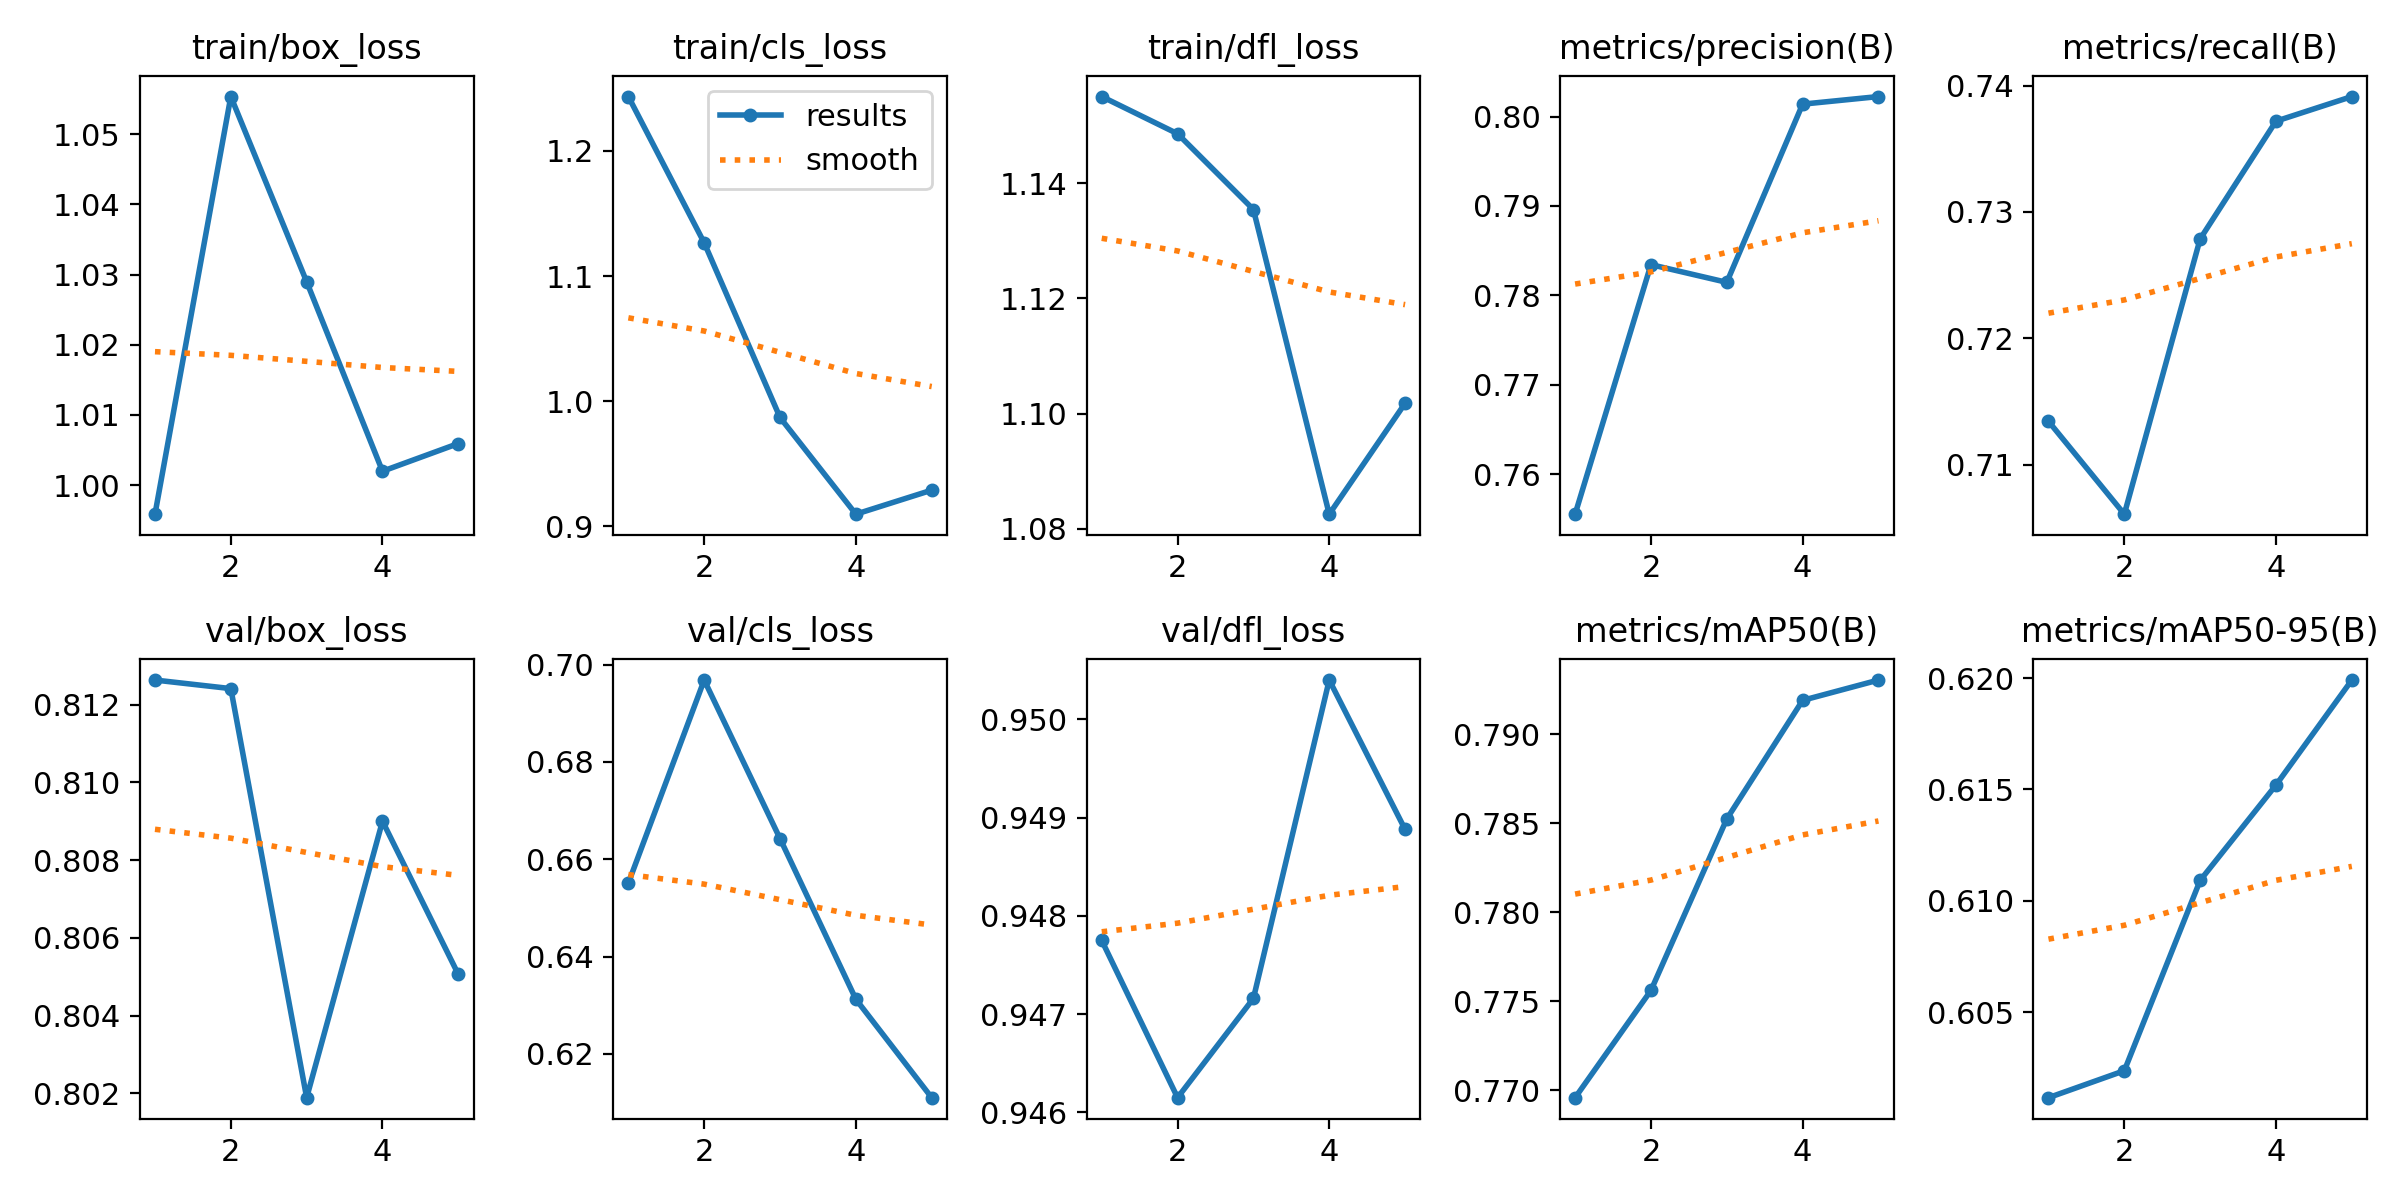

The table this chart was drawn from, first rows:
epoch, time, train/box_loss, train/cls_loss, train/dfl_loss, metrics/precision(B), metrics/recall(B), metrics/mAP50(B), metrics/mAP50-95(B), val/box_loss, val/cls_loss, val/dfl_loss, lr/pg0, lr/pg1, lr/pg2
1, 3.604, 0.9959, 1.243, 1.155, 0.7555, 0.7134, 0.7696, 0.6012, 0.8126, 0.6551, 0.9477, 2.142e-05, 2.142e-05, 2.142e-05
2, 6.918, 1.055, 1.127, 1.149, 0.7834, 0.7061, 0.7756, 0.6024, 0.8124, 0.6968, 0.9462, 3.53121e-05, 3.53121e-05, 3.53121e-05
3, 10.21, 1.029, 0.987, 1.135, 0.7815, 0.7279, 0.7852, 0.6109, 0.8019, 0.6642, 0.9472, 4.02506e-05, 4.02506e-05, 4.02506e-05
4, 13.55, 1.002, 0.9098, 1.083, 0.8014, 0.7372, 0.7919, 0.6152, 0.809, 0.6312, 0.9504, 3.62355e-05, 3.62355e-05, 3.62355e-05
5, 16.77, 1.006, 0.929, 1.102, 0.8022, 0.7391, 0.793, 0.6199, 0.8051, 0.611, 0.9489, 2.32669e-05, 2.32669e-05, 2.32669e-05
